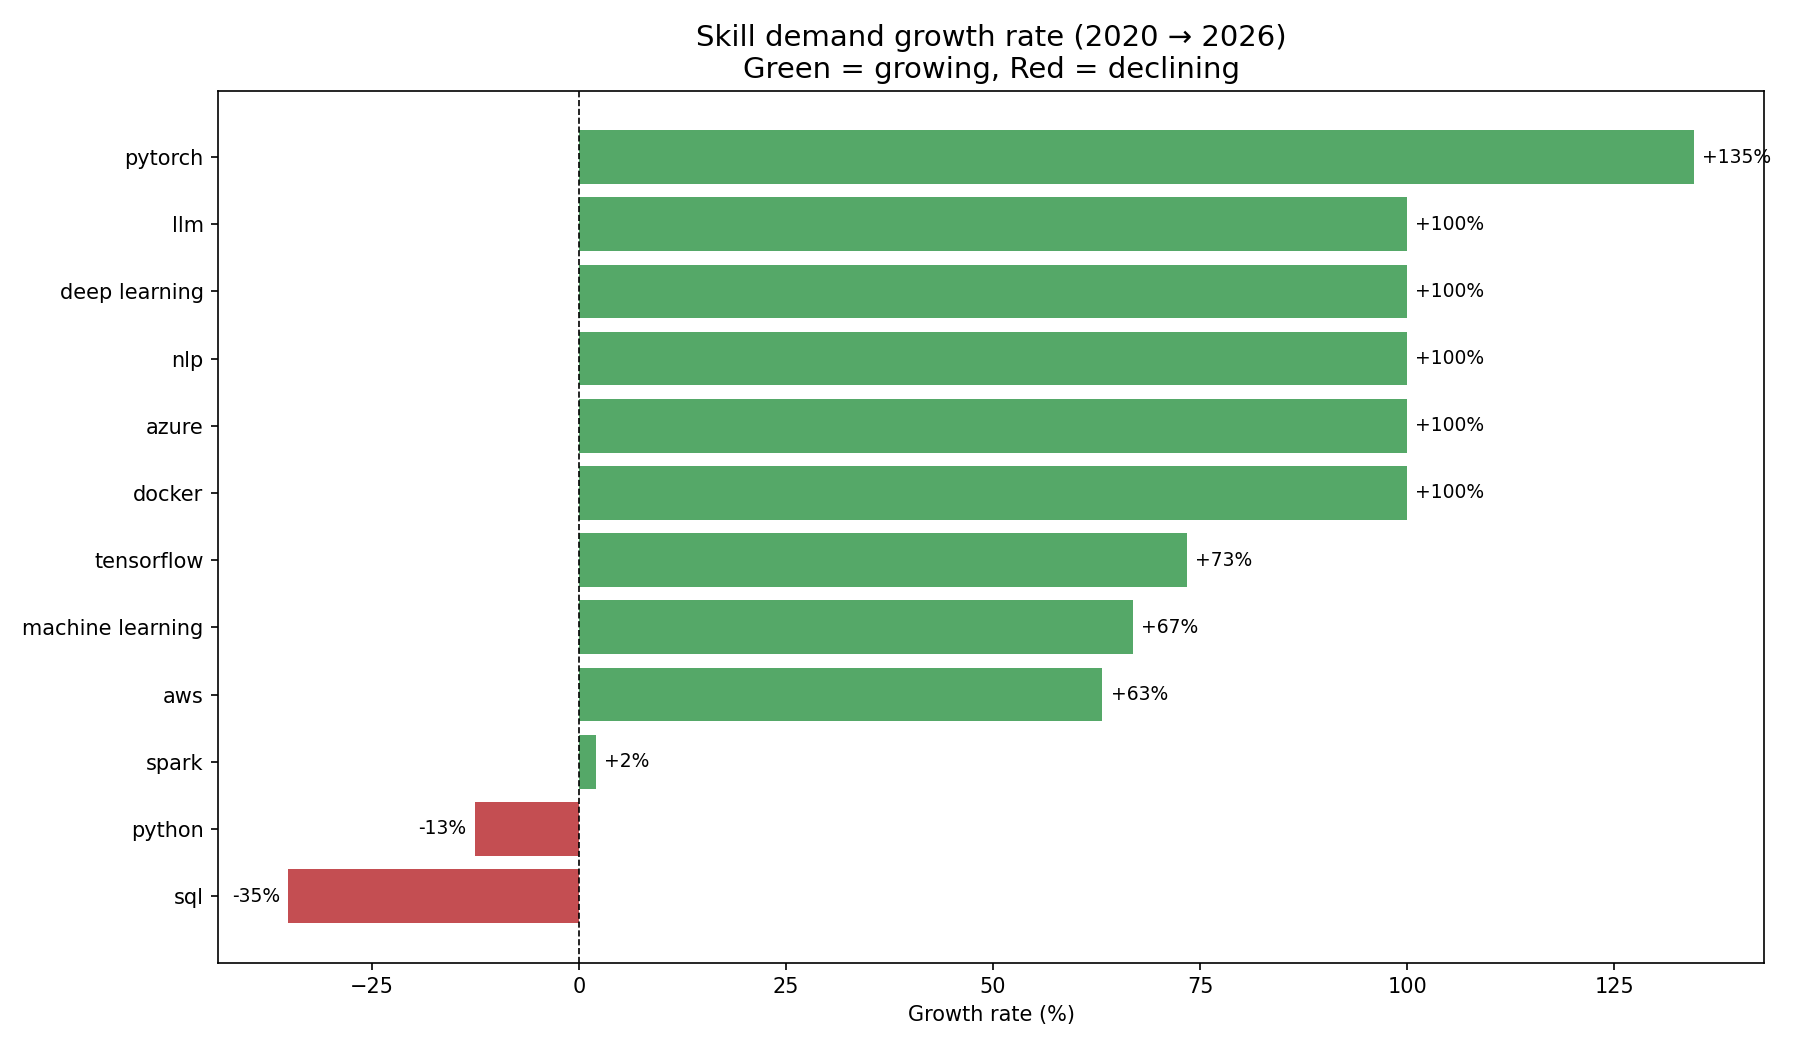

The data file committed next to this chart (first rows):
skill, 2020%, 2026%, growth
pytorch, 2.3, 5.4, 134.6
llm, 0.0, 3.3, 100.0
deep learning, 0.0, 2.6, 100.0
nlp, 0.0, 6.3, 100.0
azure, 0.0, 5.1, 100.0
docker, 0.0, 1.9, 100.0
tensorflow, 2.3, 4.0, 73.4
machine learning, 8.4, 14.0, 66.9
aws, 4.6, 7.5, 63.2
spark, 4.6, 4.7, 2.0
python, 21.3, 18.6, -12.6
sql, 19.0, 12.4, -35.1
